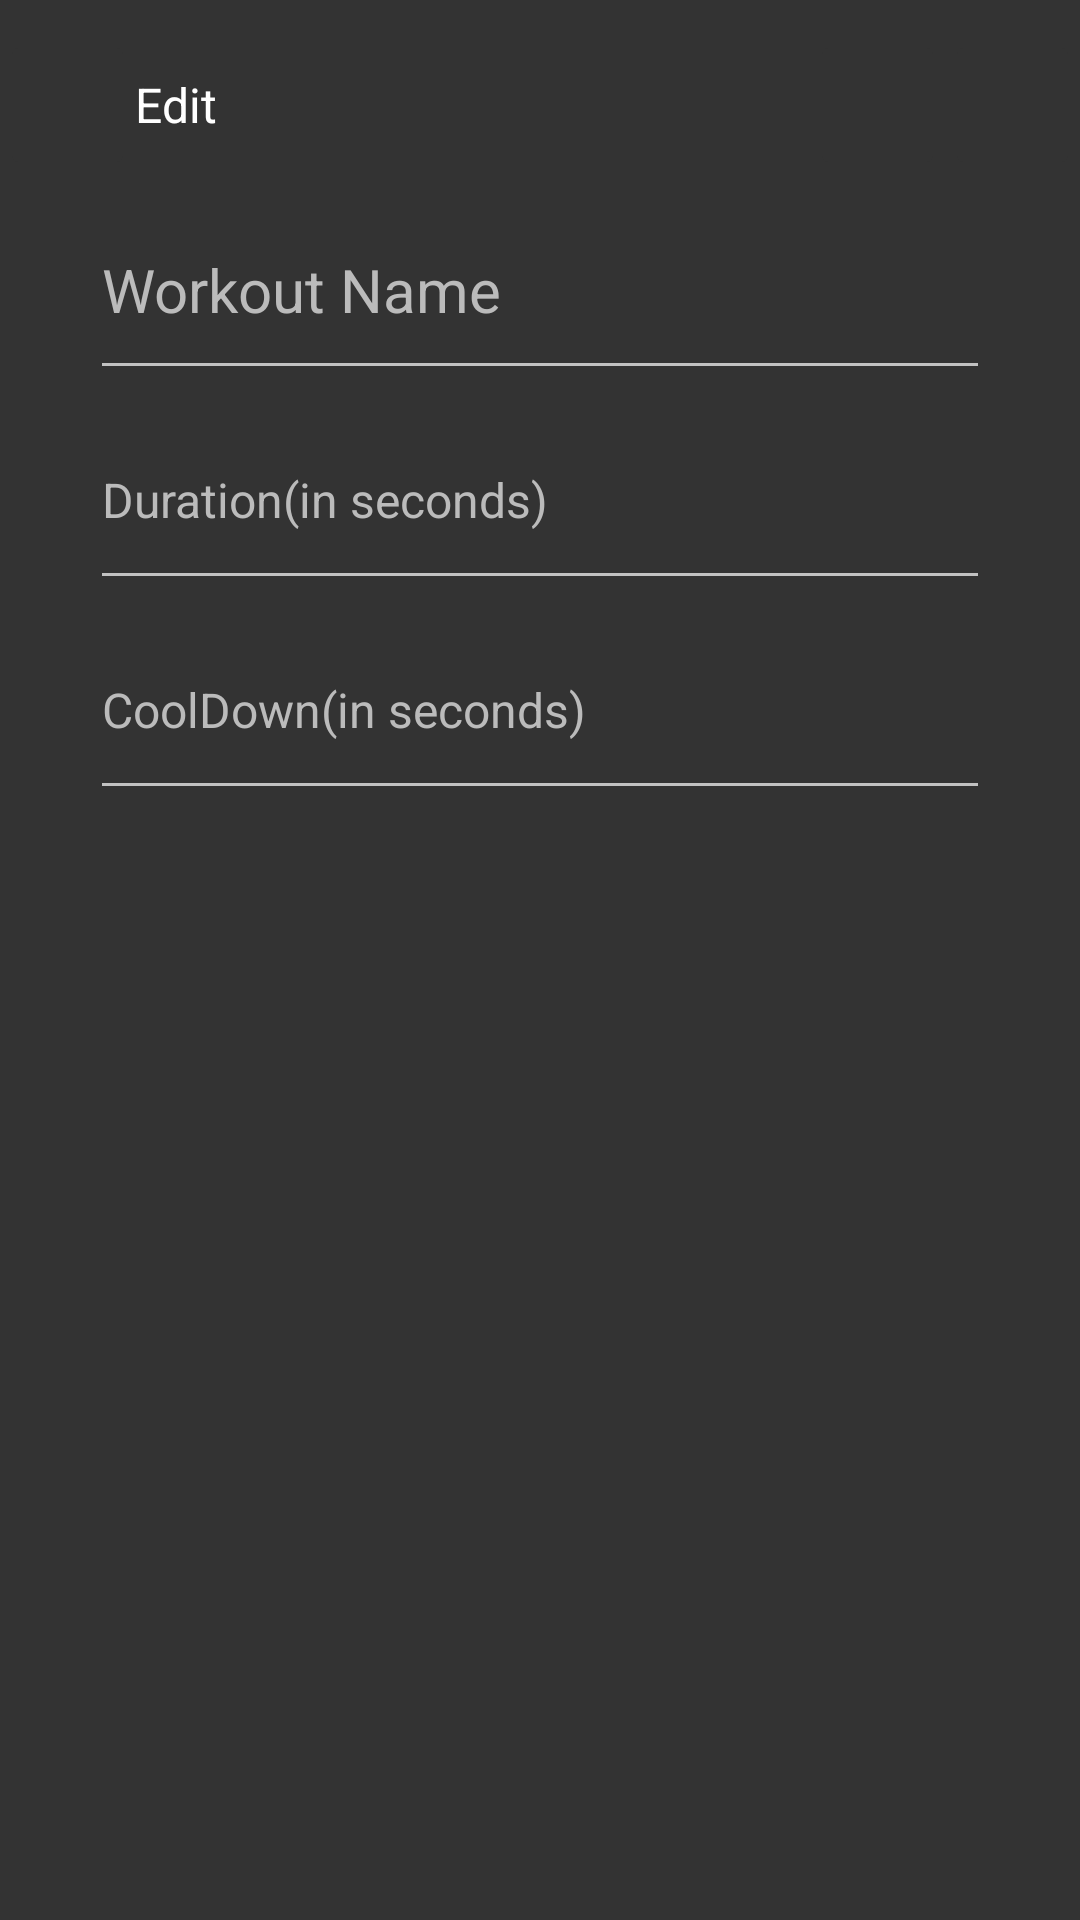

The Android layout XML behind this screen, and the referenced resources:
<!-- AndroidManifest.xml: activity theme MyTheme -->
<!-- res/layout/activity_edit.xml -->
<?xml version="1.0" encoding="utf-8"?>
<androidx.constraintlayout.widget.ConstraintLayout xmlns:android="http://schemas.android.com/apk/res/android"
    xmlns:app="http://schemas.android.com/apk/res-auto"
    xmlns:tools="http://schemas.android.com/tools"
    android:layout_width="match_parent"
    android:layout_height="match_parent"
    android:background="@color/colorPrimaryDark"
    tools:context=".EditActivity">

    <LinearLayout
        android:layout_width="match_parent"
        android:layout_height="match_parent"
        android:orientation="vertical"
        app:layout_constraintBottom_toBottomOf="parent"
        app:layout_constraintEnd_toEndOf="parent"
        app:layout_constraintStart_toStartOf="parent"
        app:layout_constraintTop_toTopOf="parent">

        <LinearLayout
            android:layout_width="match_parent"
            android:layout_marginTop="10dp"
            android:layout_height="50dp"
            android:orientation="horizontal">

            <ImageButton
                android:id="@+id/imageButton"
                android:layout_width="0dp"
                android:layout_height="match_parent"
                android:backgroundTint="@color/colorPrimaryDark"
                android:layout_weight="1"
                android:onClick="upButtonEditAct"
                app:srcCompat="@drawable/abc_vector_test" />

            <TextView
                android:id="@+id/textView"
                android:layout_width="0dp"
                android:textColor="@color/colorPrimaryText"
                android:gravity="center_vertical"
                android:layout_height="match_parent"
                android:layout_weight="5"
                android:textSize="16sp"
                android:text="Edit" />

            <ImageButton
                android:id="@+id/imageButtonCreate"
                android:layout_width="0dp"
                android:layout_height="match_parent"
                android:layout_weight="1"
                android:backgroundTint="@color/colorPrimaryDark"
                android:onClick="create"
                app:srcCompat="@drawable/ic_add_24px" />

            <ImageButton
                android:id="@+id/imageButtonDelete"
                android:layout_width="0dp"
                android:backgroundTint="@color/colorPrimaryDark"
                android:layout_height="match_parent"
                android:layout_weight="1"
                android:onClick="delete"
                app:srcCompat="@drawable/ic_delete_sweep_24px" />
        </LinearLayout>

        <EditText
            android:id="@+id/editTextName"
            android:layout_width="match_parent"
            android:layout_height="70dp"
            android:layout_marginLeft="30dp"
            android:layout_marginRight="30dp"
            android:textSize="20sp"
            android:ems="10"
            android:textColor="@color/colorPrimaryText"
            android:textColorHint="@color/colorSecondaryText"
            android:hint="Workout Name"
            android:inputType="textPersonName" />

        <EditText
            android:id="@+id/editTextDuration"
            android:layout_width="match_parent"
            android:layout_height="70dp"
            android:layout_marginLeft="30dp"
            android:layout_marginRight="30dp"
            android:textColorHint="@color/colorSecondaryText"
            android:textColor="@color/colorPrimaryText"
            android:textSize="16sp"
            android:ems="10"
            android:hint="Duration(in seconds)"
            android:inputType="number" />

        <EditText
            android:id="@+id/editTextCoolDown"
            android:layout_width="match_parent"
            android:layout_height="70dp"
            android:textSize="16sp"
            android:layout_marginLeft="30dp"
            android:layout_marginRight="30dp"
            android:textColorHint="@color/colorSecondaryText"
            android:textColor="@color/colorPrimaryText"
            android:ems="10"
            android:hint="CoolDown(in seconds)"
            android:inputType="number" />

    </LinearLayout>
</androidx.constraintlayout.widget.ConstraintLayout>
<!-- resources referenced by this layout -->
<resources>
  <color name="colorPrimaryDark">#333333</color>
  <color name="colorPrimaryText">#FFFFFF</color>
  <color name="colorSecondaryText">#BBBBBB</color>
  <!-- drawable ic_delete_sweep_24px (drawable) -->
  <vector xmlns:android="http://schemas.android.com/apk/res/android"
      android:width="24dp"
      android:height="24dp"
      android:viewportWidth="24"
      android:viewportHeight="24">
    <path
        android:fillColor="#FFFFFFFF"
        android:pathData="M15,16h4v2h-4zM15,8h7v2h-7zM15,12h6v2h-6zM3,18c0,1.1 0.9,2 2,2h6c1.1,0 2,-0.9 2,-2L13,8L3,8v10zM14,5h-3l-1,-1L6,4L5,5L2,5v2h12z"/>
  </vector>
  <style name="MyTheme" parent="Theme.AppCompat.NoActionBar">
          <item name="android:navigationBarColor">@color/colorPrimaryDark</item>
          <item name="colorPrimaryDark">@color/colorPrimaryDark</item>
      </style>
</resources>
